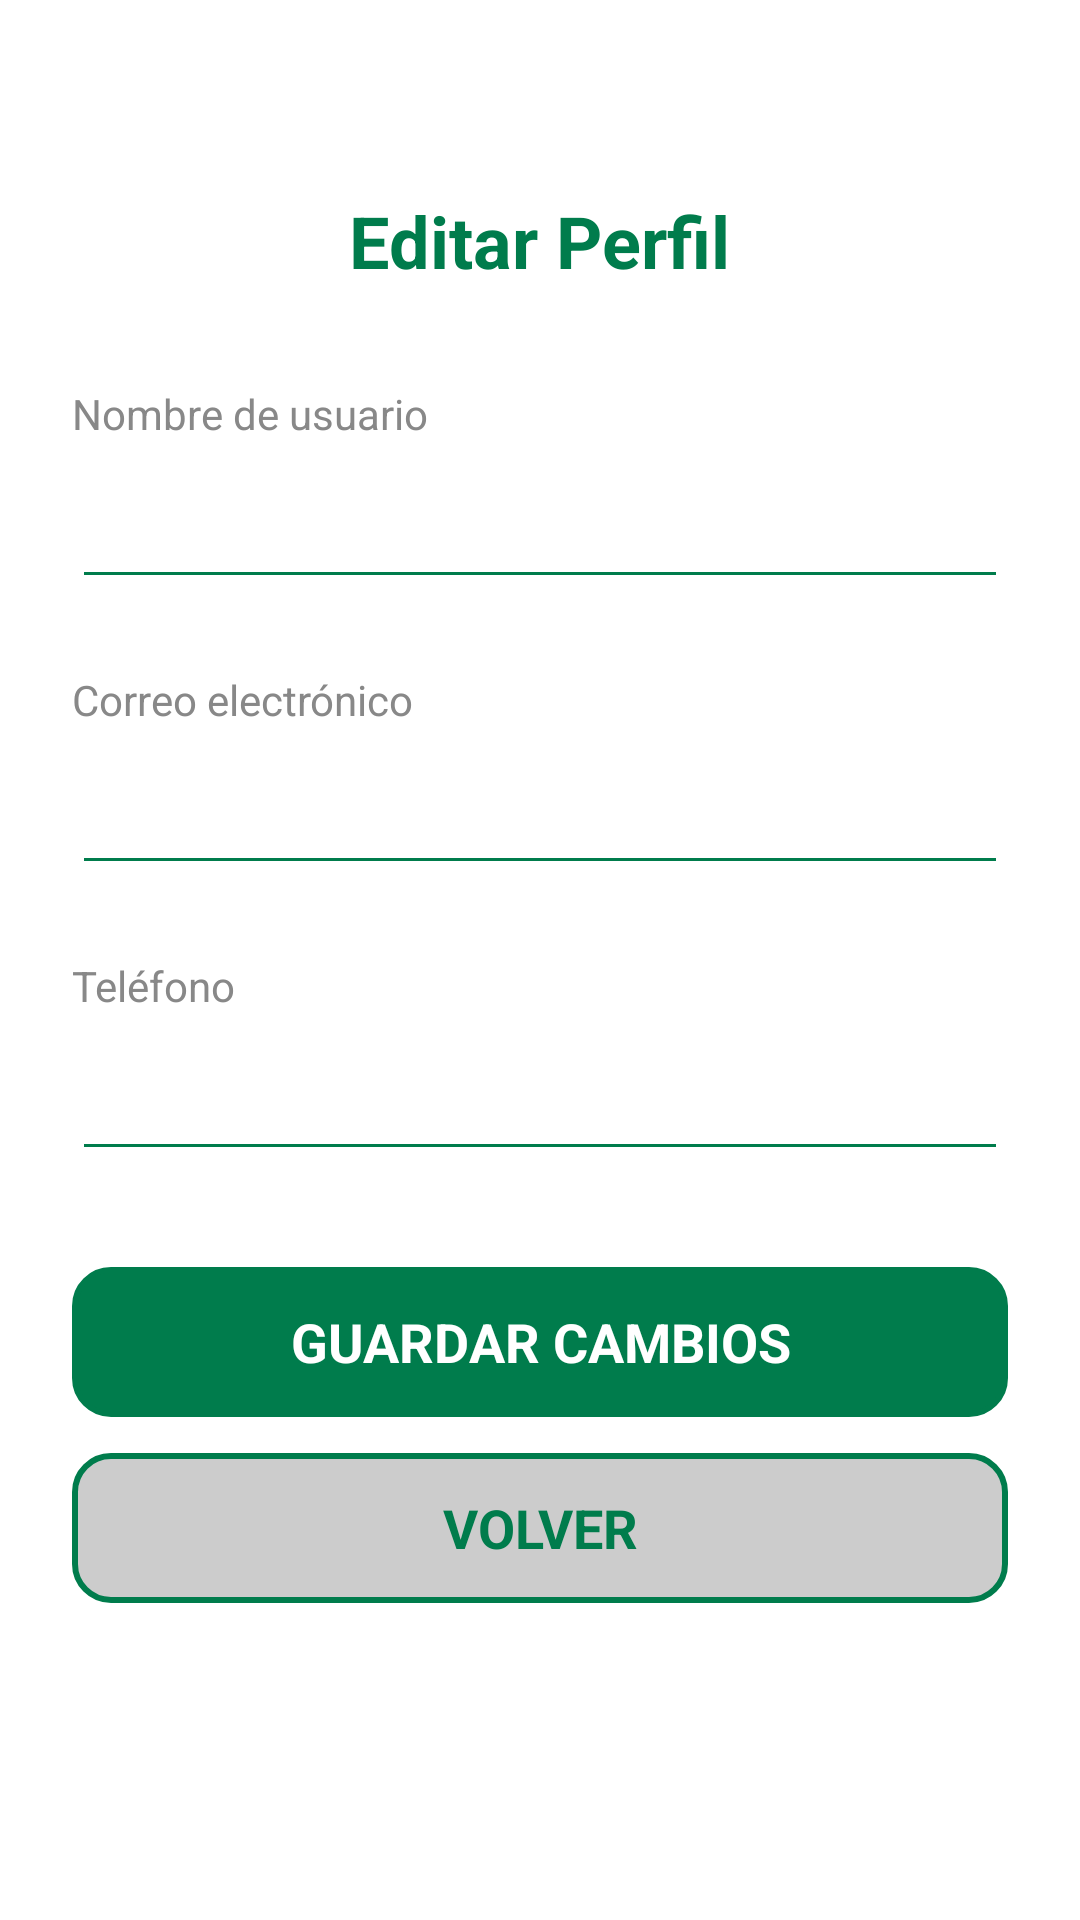

Produce the Android XML layout that renders to this screen, including the resource entries it uses.
<!-- AndroidManifest.xml: application theme Theme.Projecte_M07 -->
<!-- res/layout/activity_editar_perfil.xml -->
<?xml version="1.0" encoding="utf-8"?>

<ScrollView xmlns:android="http://schemas.android.com/apk/res/android"
    android:layout_width="match_parent"
    android:layout_height="match_parent"
    android:background="@color/white">

    <LinearLayout
        android:layout_width="match_parent"
        android:layout_height="wrap_content"
        android:orientation="vertical"
        android:padding="24dp">

        <TextView
            android:layout_width="wrap_content"
            android:layout_height="wrap_content"
            android:text="@string/titulo_editar_perfil"
            android:textSize="24sp"
            android:textStyle="bold"
            android:textColor="@color/green_primary"
            android:layout_gravity="center_horizontal"
            android:layout_marginTop="40dp"
            android:layout_marginBottom="32dp" />

        <TextView
            android:layout_width="match_parent"
            android:layout_height="wrap_content"
            android:text="@string/subtitulo_editarperfil_nombre"
            android:textSize="14sp"
            android:textColor="@color/gray_dark"
            android:layout_marginBottom="4dp" />

        <EditText
            android:id="@+id/inputUsername"
            android:layout_width="match_parent"
            android:layout_height="wrap_content"
            android:inputType="text"
            android:backgroundTint="@color/green_primary"
            android:padding="12dp"
            android:layout_marginBottom="24dp" />

        <TextView
            android:layout_width="match_parent"
            android:layout_height="wrap_content"
            android:text="@string/subtitulo_editarperfil_correo"
            android:textSize="14sp"
            android:textColor="@color/gray_dark"
            android:layout_marginBottom="4dp" />

        <EditText
            android:id="@+id/inputEmail"
            android:layout_width="match_parent"
            android:layout_height="wrap_content"
            android:inputType="textEmailAddress"
            android:backgroundTint="@color/green_primary"
            android:padding="12dp"
            android:layout_marginBottom="24dp" />

        <TextView
            android:layout_width="match_parent"
            android:layout_height="wrap_content"
            android:text="@string/subtitulo_editarperfil_telefono"
            android:textSize="14sp"
            android:textColor="@color/gray_dark"
            android:layout_marginBottom="4dp" />

        <EditText
            android:id="@+id/inputTelefono"
            android:layout_width="match_parent"
            android:layout_height="wrap_content"
            android:inputType="phone"
            android:backgroundTint="@color/green_primary"
            android:padding="12dp"
            android:layout_marginBottom="32dp" />

        <androidx.appcompat.widget.AppCompatButton
            android:id="@+id/buttonGuardar"
            android:layout_width="match_parent"
            android:layout_height="50dp"
            android:text="@string/boton_guardarcambios_editarperfil"
            android:backgroundTint="@color/green_primary"
            android:textColor="@color/white"
            android:layout_marginBottom="12dp" />

        <androidx.appcompat.widget.AppCompatButton
            android:id="@+id/buttonVolver"
            android:layout_width="match_parent"
            android:layout_height="50dp"
            android:text="@string/boton_volver_editarperfil"
            style="@style/GreenBorderButton" />

    </LinearLayout>
</ScrollView>
<!-- resources referenced by this layout -->
<resources>
  <color name="gray_dark">#FF888888</color>
  <color name="green_primary">#FF007C4C</color>
  <color name="white">#FFFFFFFF</color>
  <string name="boton_guardarcambios_editarperfil">GUARDAR CAMBIOS</string>
  <string name="boton_volver_editarperfil">VOLVER</string>
  <string name="subtitulo_editarperfil_correo">Correo electrónico</string>
  <string name="subtitulo_editarperfil_nombre">Nombre de usuario</string>
  <string name="subtitulo_editarperfil_telefono">Teléfono</string>
  <string name="titulo_editar_perfil">Editar Perfil</string>
  <style name="GreenBorderButton" parent="android:Widget.Button">
          <item name="android:background">@drawable/button_green_border_ripple</item> 
          <item name="android:textColor">@color/green_primary</item>
          <item name="android:textStyle">bold</item> 
          <item name="android:textSize">18sp</item> 
      </style>
  <style name="Theme.Projecte_M07" parent="Base.Theme.Projecte_M07" />
  <!-- drawable button_green_border_ripple (drawable) -->
  <ripple xmlns:android="http://schemas.android.com/apk/res/android"
      android:color="@color/green_primary">
      <item android:drawable="@drawable/button_green_border" />
  </ripple>
  <style name="Base.Theme.Projecte_M07" parent="Theme.MaterialComponents.DayNight.NoActionBar">
          <item name="colorPrimary">@color/green_primary</item>
          <item name="colorPrimaryVariant">@color/green_primary</item>
          <item name="colorOnPrimary">@color/white</item>
          <item name="buttonStyle">@style/GreenBorderButton</item> 
      </style>
  <!-- drawable button_green_border (drawable) -->
  <?xml version="1.0" encoding="utf-8"?>
  
  <shape xmlns:android="http://schemas.android.com/apk/res/android"
      android:shape="rectangle">
      <solid android:color="@color/gray_medium" />
      <stroke
          android:width="2dp"
          android:color="@color/green_primary" />
      <corners android:radius="12dp" />
  </shape>
  <color name="gray_medium">#FFCCCCCC</color>
</resources>
